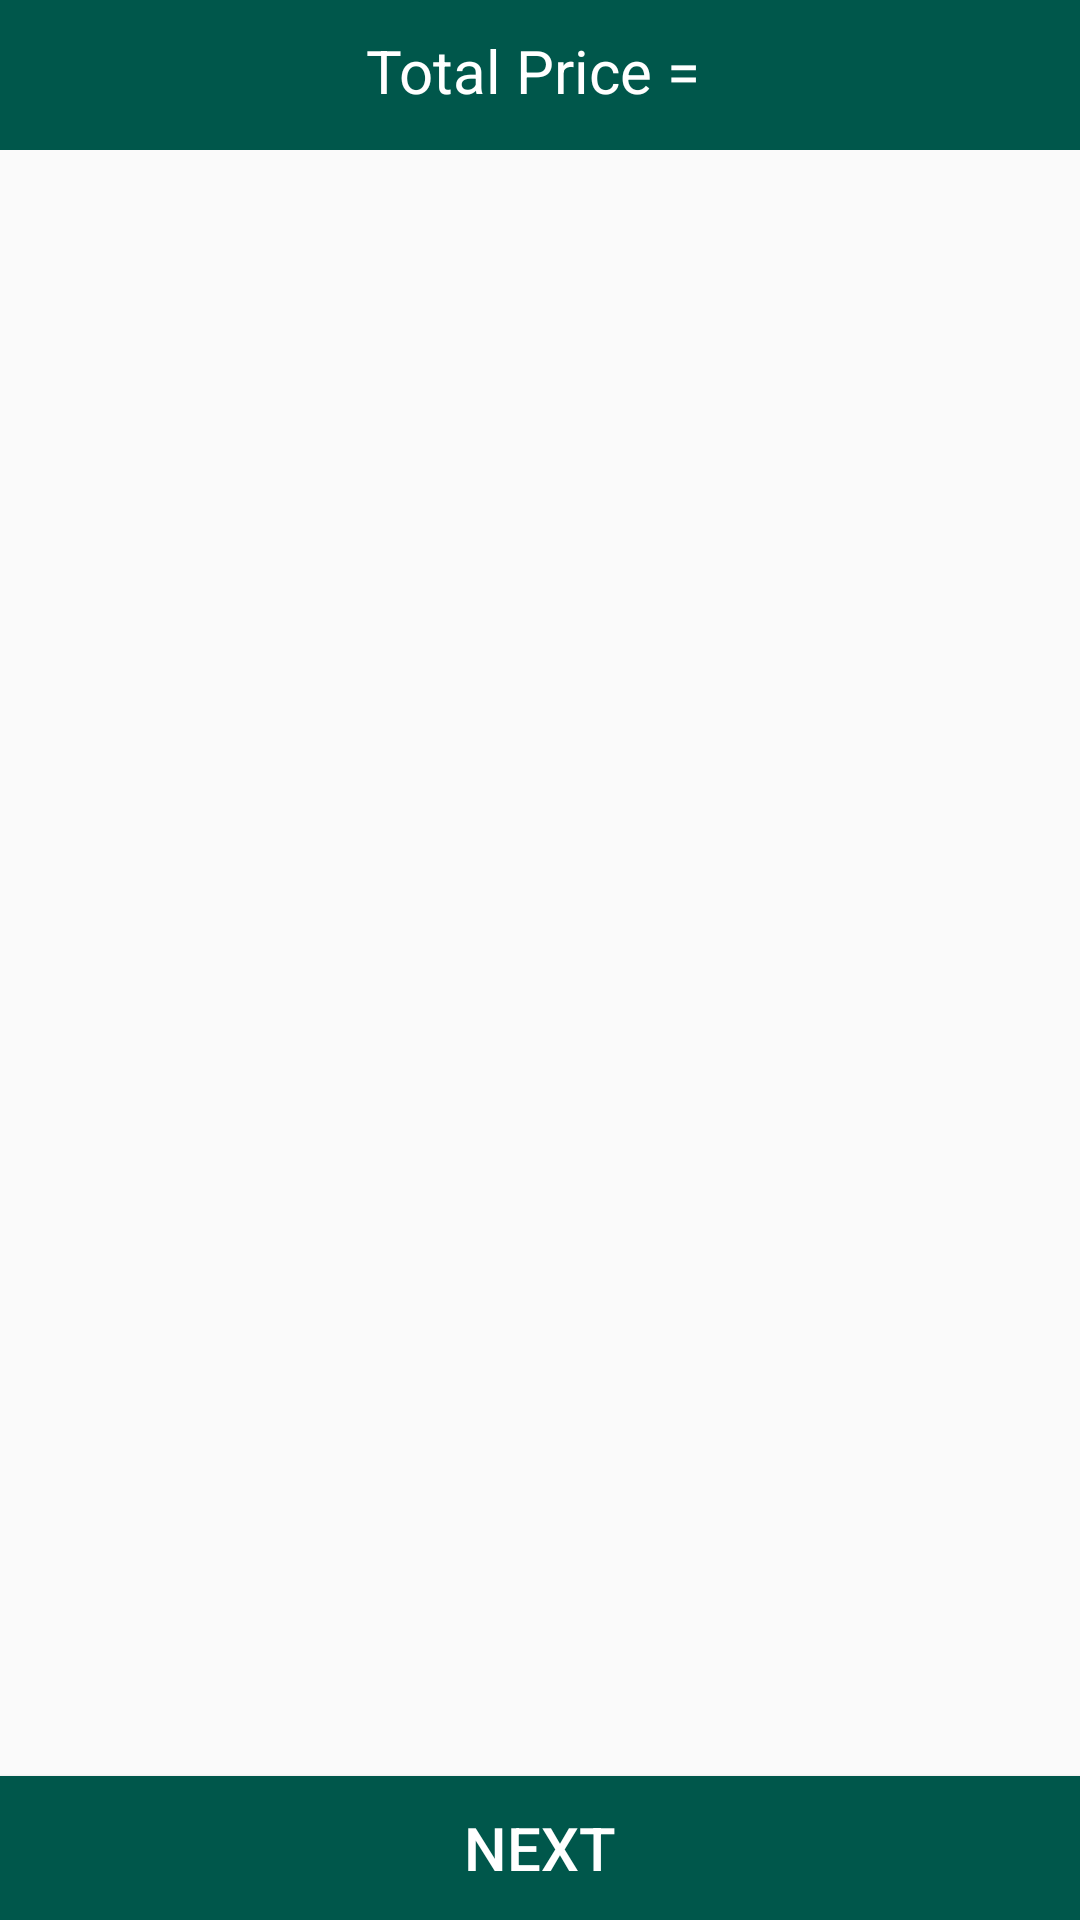

Write the Android layout XML for this screen, with the resource values it uses.
<!-- AndroidManifest.xml: application theme AppTheme -->
<!-- res/layout/activity_cart.xml -->
<?xml version="1.0" encoding="utf-8"?>
<RelativeLayout xmlns:android="http://schemas.android.com/apk/res/android"
    xmlns:app="http://schemas.android.com/apk/res-auto"
    xmlns:tools="http://schemas.android.com/tools"
    android:layout_width="match_parent"
    android:layout_height="match_parent"
    tools:context=".CartActivity">

    <RelativeLayout
        android:id="@+id/rlll"
        android:layout_width="match_parent"
        android:layout_height="50dp"
        android:background="@color/colorPrimaryDark"
        android:layout_alignParentTop="true"
        >

        <TextView
            android:id="@+id/total_price"
            android:layout_width="match_parent"
            android:layout_height="wrap_content"
            android:text="Total Price = "
            android:textColor="@android:color/white"
            android:textSize="20dp"
            android:textAlignment="center"
            android:layout_marginTop="10dp"
            />

    </RelativeLayout>

    <android.support.v7.widget.RecyclerView
        android:id="@+id/cart_list"
        android:layout_width="match_parent"
        android:layout_height="match_parent"
        android:layout_below="@+id/rlll"
        android:layout_above="@+id/next_process_btn"
        >

    </android.support.v7.widget.RecyclerView>

    <Button
        android:id="@+id/next_process_btn"
        android:layout_width="match_parent"
        android:layout_height="wrap_content"
        android:layout_alignParentBottom="true"
        android:background="@color/colorPrimaryDark"
        android:text="Next"
        android:textColor="@android:color/white"
        android:textSize="20dp"

        />

</RelativeLayout>
<!-- resources referenced by this layout -->
<resources>
  <color name="colorPrimaryDark">#00574B</color>
  <style name="AppTheme" parent="Theme.AppCompat.Light.DarkActionBar">
          
          <item name="colorAccent">@color/colorAccent</item>
  
          <item name="colorPrimaryDark">@color/colorPrimaryDark</item>
          <item name="colorPrimary">@color/colorPrimary</item>
      </style>
  <color name="colorAccent">#D81B60</color>
  <color name="colorPrimary">#008577</color>
</resources>
